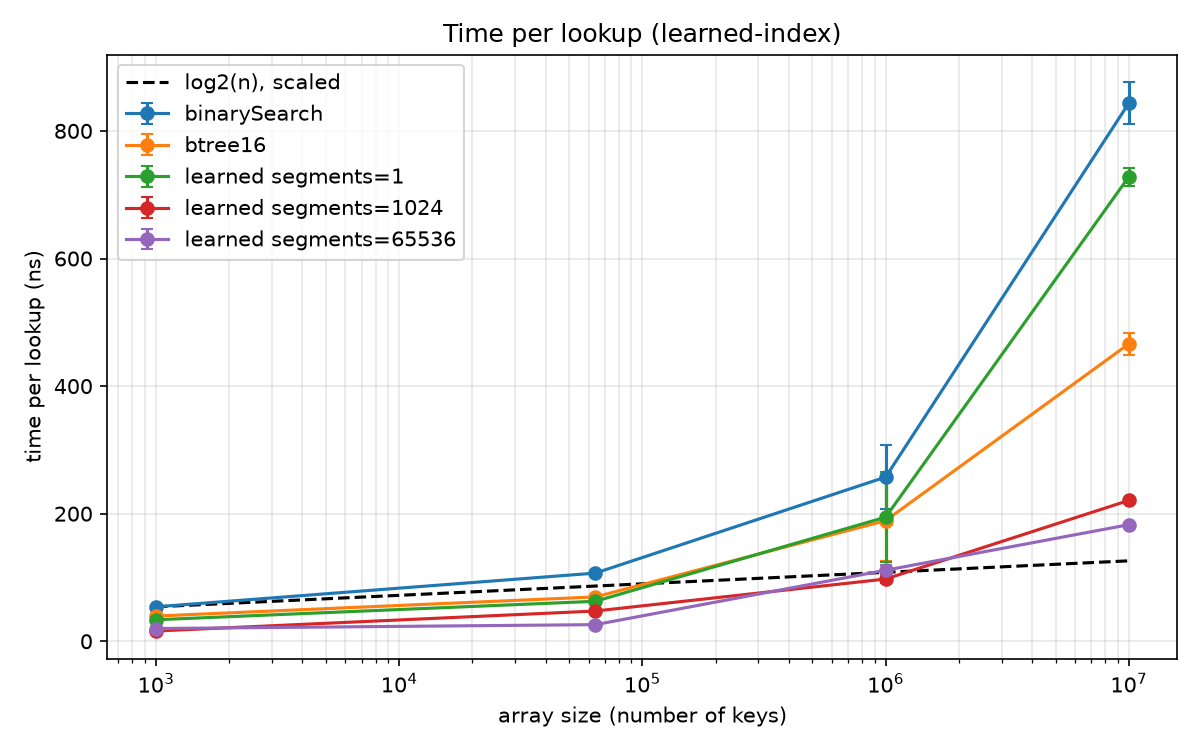

The data file committed next to this chart (first rows):
Benchmark, Mode, Threads, Samples, Score, Score Error (99.9%), Unit, Param: segments, Param: size
learnedindex.LearnedIndexBench.binarySea…, avgt, 1, 10, 54.03, 1.807, ns/op, , 1000
learnedindex.LearnedIndexBench.binarySea…, avgt, 1, 10, 106.9, 3.354, ns/op, , 64000
learnedindex.LearnedIndexBench.binarySea…, avgt, 1, 10, 257.4, 49.83, ns/op, , 1000000
learnedindex.LearnedIndexBench.binarySea…, avgt, 1, 10, 843.6, 33.15, ns/op, , 10000000
learnedindex.LearnedIndexBench.btree16, avgt, 1, 10, 39.54, 0.5255, ns/op, , 1000
learnedindex.LearnedIndexBench.btree16, avgt, 1, 10, 69.52, 1.765, ns/op, , 64000
learnedindex.LearnedIndexBench.btree16, avgt, 1, 10, 189.1, 63.33, ns/op, , 1000000
learnedindex.LearnedIndexBench.btree16, avgt, 1, 10, 466.2, 17.61, ns/op, , 10000000
learnedindex.LearnedIndexBench.learned, avgt, 1, 10, 33.75, 0.7575, ns/op, 1, 1000
learnedindex.LearnedIndexBench.learned, avgt, 1, 10, 62.67, 1.547, ns/op, 1, 64000
learnedindex.LearnedIndexBench.learned, avgt, 1, 10, 194.6, 70.6, ns/op, 1, 1000000
learnedindex.LearnedIndexBench.learned, avgt, 1, 10, 728.2, 14.33, ns/op, 1, 10000000
learnedindex.LearnedIndexBench.learned, avgt, 1, 10, 16.07, 0.1442, ns/op, 1024, 1000
learnedindex.LearnedIndexBench.learned, avgt, 1, 10, 47.41, 2.635, ns/op, 1024, 64000
learnedindex.LearnedIndexBench.learned, avgt, 1, 10, 97.57, 6.718, ns/op, 1024, 1000000
learnedindex.LearnedIndexBench.learned, avgt, 1, 10, 220.8, 4.405, ns/op, 1024, 10000000
learnedindex.LearnedIndexBench.learned, avgt, 1, 10, 19.98, 1.038, ns/op, 65536, 1000
learnedindex.LearnedIndexBench.learned, avgt, 1, 10, 26.06, 1.254, ns/op, 65536, 64000
learnedindex.LearnedIndexBench.learned, avgt, 1, 10, 111.4, 8.531, ns/op, 65536, 1000000
learnedindex.LearnedIndexBench.learned, avgt, 1, 10, 182.8, 2.84, ns/op, 65536, 10000000
